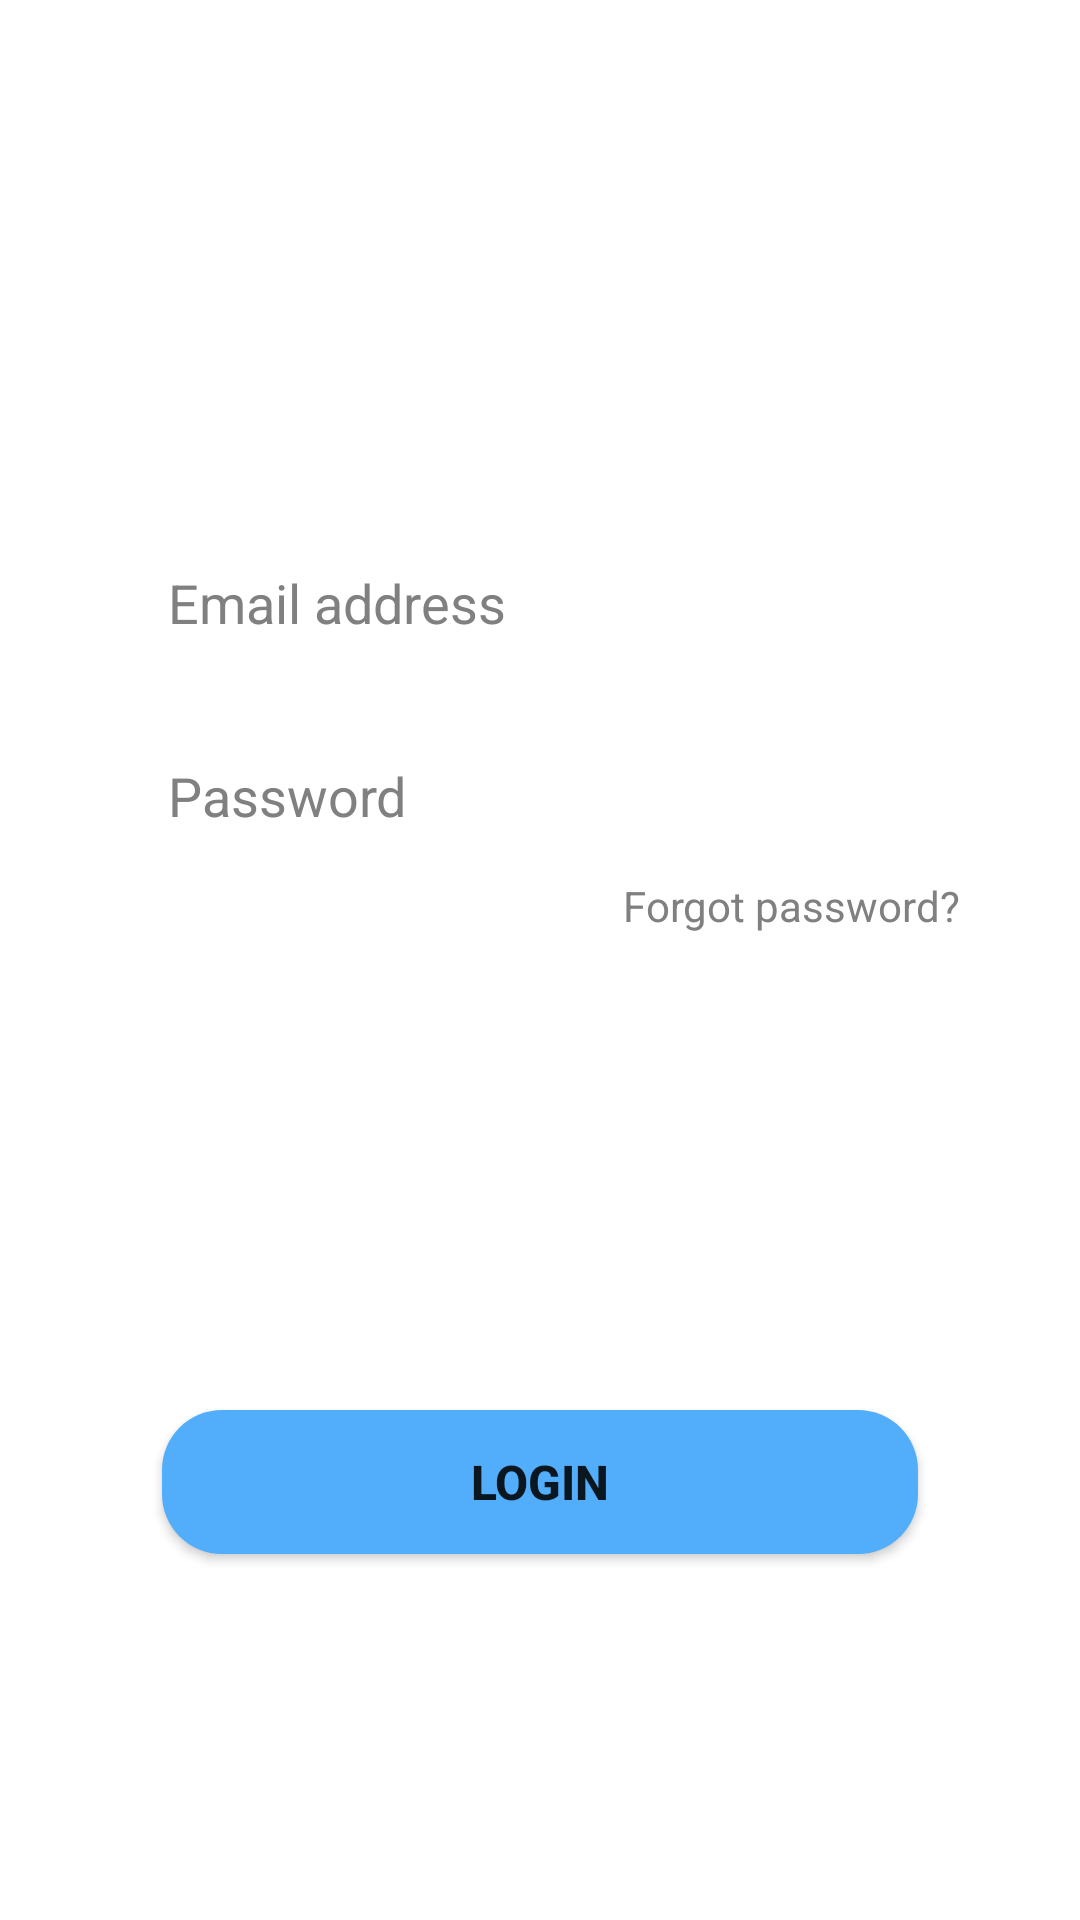

Here is an Android app screen rendered from its layout file. Give the layout XML and the strings, colors and styles it references.
<!-- AndroidManifest.xml: application theme Theme.StaySafe -->
<!-- res/layout/fragment_login_tab.xml -->
<?xml version="1.0" encoding="utf-8"?>
<androidx.constraintlayout.widget.ConstraintLayout xmlns:android="http://schemas.android.com/apk/res/android"
    xmlns:app="http://schemas.android.com/apk/res-auto"
    android:layout_width="match_parent"
    android:layout_height="match_parent"
    android:theme="@style/Theme.MyApplication">

    <EditText
        android:id="@+id/email"
        android:background="@drawable/edittext_bg"
        android:layout_width="0dp"
        android:layout_height="wrap_content"
        android:hint="Email address"
        android:textColorHint="@color/gray_2"
        android:paddingLeft="20dp"
        android:textColor="@color/gray_3"
        android:paddingTop="10dp"
        android:paddingRight="20dp"
        android:paddingBottom="10dp"
        app:layout_constraintBottom_toBottomOf="parent"
        app:layout_constraintEnd_toEndOf="parent"
        app:layout_constraintHorizontal_bias=".5"
        app:layout_constraintStart_toStartOf="parent"
        app:layout_constraintTop_toTopOf="parent"
        app:layout_constraintVertical_bias=".3"
        app:layout_constraintWidth_percent=".8" />

    <EditText
        android:id="@+id/password"
        android:background="@drawable/edittext_bg"
        android:layout_width="0dp"
        android:textColorHint="@color/gray_2"
        android:layout_height="wrap_content"
        android:layout_marginTop="20dp"
        android:hint="Password"
        android:paddingLeft="20dp"
        android:textColor="@color/gray_3"
        android:paddingTop="10dp"
        android:paddingRight="20dp"
        android:paddingBottom="10dp"
        app:layout_constraintBottom_toBottomOf="parent"
        app:layout_constraintEnd_toEndOf="parent"
        app:layout_constraintHorizontal_bias=".5"
        app:layout_constraintStart_toStartOf="parent"
        app:layout_constraintTop_toBottomOf="@id/email"
        app:layout_constraintVertical_bias="0"
        app:layout_constraintWidth_percent=".8" />

    <Button
        android:id="@+id/button"
        android:background="@drawable/button_bg"
        android:layout_width="0dp"
        android:layout_height="wrap_content"
        android:text="Login"
        style="@style/CustomButton"
        android:textSize="16sp"
        android:textStyle="bold"
        app:layout_constraintBottom_toBottomOf="parent"
        app:layout_constraintEnd_toEndOf="parent"
        app:layout_constraintStart_toStartOf="parent"
        app:layout_constraintTop_toBottomOf="@+id/password"
        app:layout_constraintVertical_bias=".6"
        app:layout_constraintWidth_percent=".7" />

    <TextView
        android:layout_width="wrap_content"
        android:id="@+id/forgot_password"
        android:layout_height="wrap_content"
        android:textColor="@color/gray_2"
        android:text="Forgot password?"
        app:layout_constraintBottom_toBottomOf="parent"
        app:layout_constraintEnd_toEndOf="parent"
        app:layout_constraintStart_toStartOf="parent"
        app:layout_constraintTop_toBottomOf="@+id/password"
        app:layout_constraintVertical_bias="0"
        app:layout_constraintHorizontal_bias="1"
        android:layout_marginTop="5dp"
        android:layout_marginRight="40dp"
        android:clickable="true"
        android:focusable="true"
        />

</androidx.constraintlayout.widget.ConstraintLayout>
<!-- resources referenced by this layout -->
<resources>
  <color name="gray_2">#808080</color>
  <color name="gray_3">#2a2a2a</color>
  <!-- drawable button_bg (drawable) -->
  <?xml version="1.0" encoding="utf-8"?>
  <shape xmlns:android="http://schemas.android.com/apk/res/android"
      android:shape="rectangle">
      <solid android:color="#52AEFA" /> 
  
      <corners android:radius="20dp"/>
  
  </shape>
  <style name="CustomButton" parent="Widget.AppCompat.Button">
          <item name="android:background">@drawable/button_bg</item>
      </style>
  <style name="Theme.MyApplication" parent="Theme.MaterialComponents.DayNight.NoActionBar">
          
          <item name="colorPrimary">@color/gray_2</item>
          <item name="colorPrimaryVariant">@color/gray_3</item>
          <item name="colorOnPrimary">@color/white</item>
          
          <item name="colorSecondary">@color/white</item>
          <item name="colorSecondaryVariant">@color/white</item>
          <item name="colorOnSecondary">@color/black</item>
          
          <item name="android:statusBarColor" tools:targetApi="l">?attr/colorPrimaryVariant</item>
          
      </style>
  <style name="Theme.StaySafe" parent="Theme.MaterialComponents.DayNight.DarkActionBar">
          
          <item name="colorPrimary">@color/purple_500</item>
          <item name="colorPrimaryVariant">@color/purple_700</item>
          <item name="colorOnPrimary">@color/white</item>
          
          <item name="colorSecondary">@color/teal_200</item>
          <item name="colorSecondaryVariant">@color/teal_700</item>
          <item name="colorOnSecondary">@color/black</item>
          
          <item name="android:statusBarColor">?attr/colorPrimaryVariant</item>
          
      </style>
  <color name="white">#FFFFFFFF</color>
  <color name="black">#FF000000</color>
  <color name="purple_500">#5AB5FF</color>
  <color name="purple_700">#5AB5FF</color>
  <color name="teal_200">#FF03DAC5</color>
  <color name="teal_700">#FF018786</color>
</resources>
